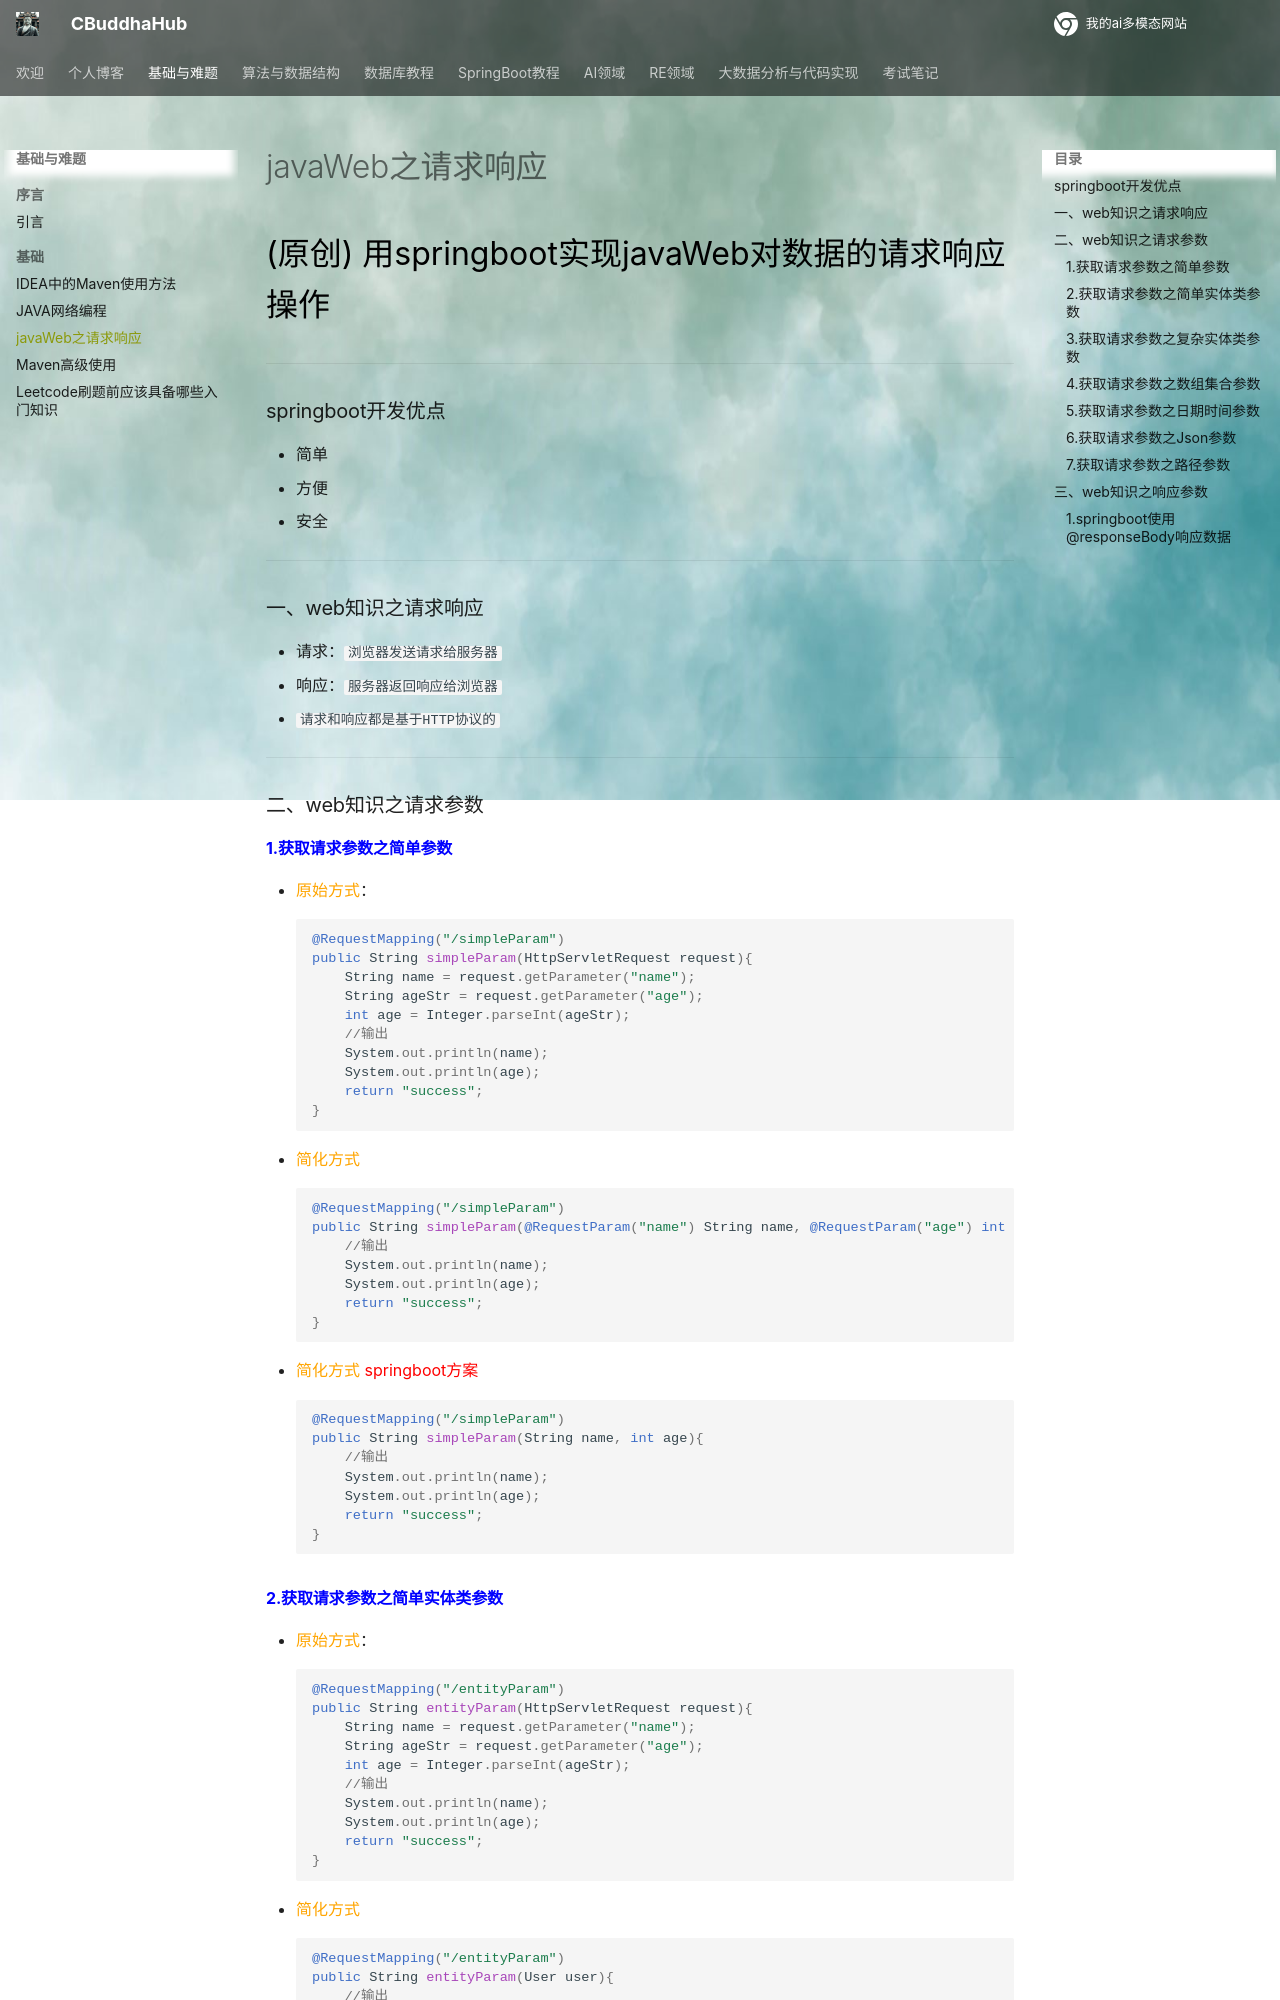

repository: CrazyBuddha-Max/CBuddhaDocs · page: basic/javaWeb之请求响应/index.html · generator: mkdocs

---
comments: true
---
(原创) 用springboot实现javaWeb对数据的请求响应操作
***
### springboot开发优点
- 简单
- 方便
- 安全
***
### 一、web知识之请求响应
- 请求：``浏览器发送请求给服务器``
- 响应：``服务器返回响应给浏览器``
- ``请求和响应都是基于HTTP协议的``
***
### 二、web知识之请求参数

#### <span style='color:blue'>1.获取请求参数之简单参数</span>
- <span style='color:orange'>原始方式</span>：
```java
@RequestMapping("/simpleParam")
public String simpleParam(HttpServletRequest request){
    String name = request.getParameter("name");
    String ageStr = request.getParameter("age");
    int age = Integer.parseInt(ageStr);
    //输出
    System.out.println(name);
    System.out.println(age);
    return "success";
}
```
- <span style='color:orange'>简化方式</span>
```java
@RequestMapping("/simpleParam")
public String simpleParam(@RequestParam("name") String name, @RequestParam("age") int age){
    //输出
    System.out.println(name);
    System.out.println(age);
    return "success";
}
```
- <span style='color:orange'>简化方式 <span style='color:red'>springboot方案</span></span>
```java
@RequestMapping("/simpleParam")
public String simpleParam(String name, int age){
    //输出
    System.out.println(name);
    System.out.println(age);
    return "success";
}
```
